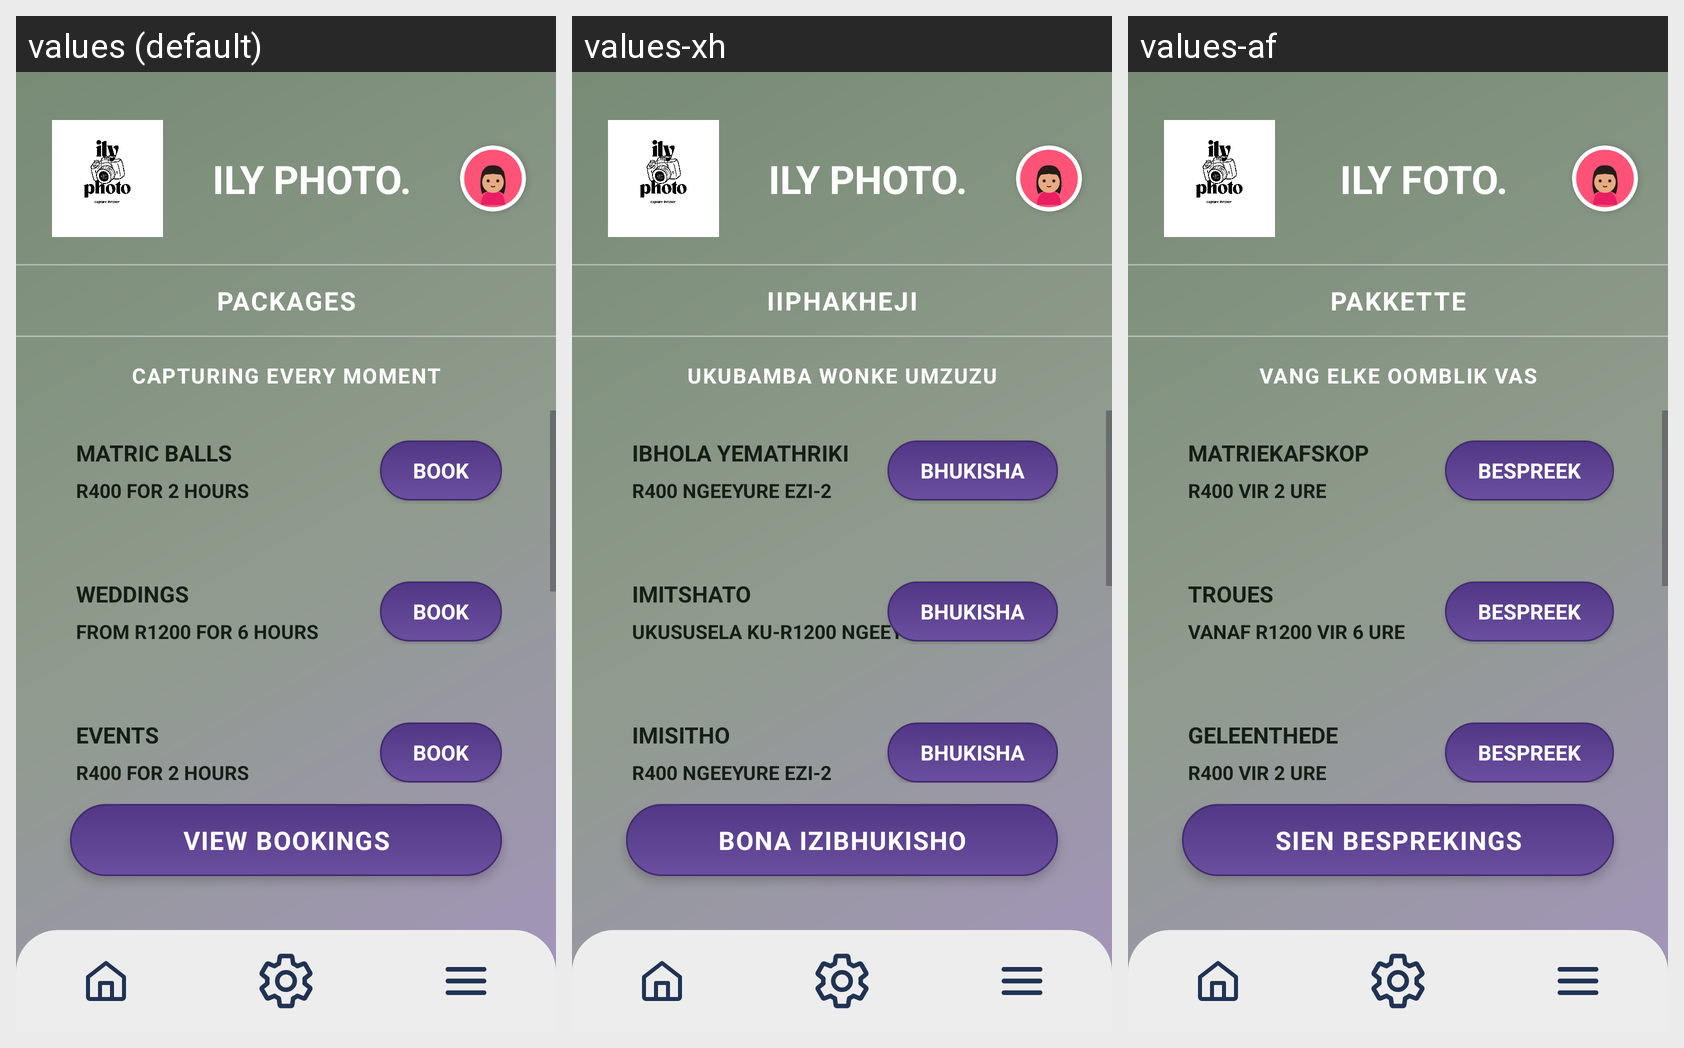

For this localized Android screen grid, give each drawn string resource with its value in every locale shown.
Android screen res/layout/fragment_packages.xml rendered under 3 locales, left to right: values (default), values-xh, values-af. Device: Nexus 5 (rendered at 1080×1920; each locale shown at half size, 540×960, under a caption strip naming it); theme Theme.IlyPhoto.
Strings drawn on this screen, with the default value and each locale's value (text and hints the layout hard-codes, and strings that could not be matched under every locale, appear in the picture but are not listed):

ily_photo_title
  values: ILY PHOTO.
  values-xh: ILY PHOTO.
  values-af: ILY FOTO.

packages
  values: PACKAGES
  values-xh: IIPHAKHEJI
  values-af: PAKKETTE

capturing_every_moment
  values: CAPTURING EVERY MOMENT
  values-xh: UKUBAMBA WONKE UMZUZU
  values-af: VANG ELKE OOMBLIK VAS

matric_balls
  values: MATRIC BALLS
  values-xh: IBHOLA YEMATHRIKI
  values-af: MATRIEKAFSKOP

matric_balls_price
  values: R400 FOR 2 HOURS
  values-xh: R400 NGEEYURE EZI-2
  values-af: R400 VIR 2 URE

book
  values: BOOK
  values-xh: BHUKISHA
  values-af: BESPREEK

weddings
  values: WEDDINGS
  values-xh: IMITSHATO
  values-af: TROUES

weddings_price
  values: FROM R1200 FOR 6 HOURS
  values-xh: UKUSUSELA KU-R1200 NGEEYURE EZI-6
  values-af: VANAF R1200 VIR 6 URE

events
  values: EVENTS
  values-xh: IMISITHO
  values-af: GELEENTHEDE

events_price
  values: R400 FOR 2 HOURS
  values-xh: R400 NGEEYURE EZI-2
  values-af: R400 VIR 2 URE

view_bookings
  values: VIEW BOOKINGS
  values-xh: BONA IZIBHUKISHO
  values-af: SIEN BESPREKINGS
